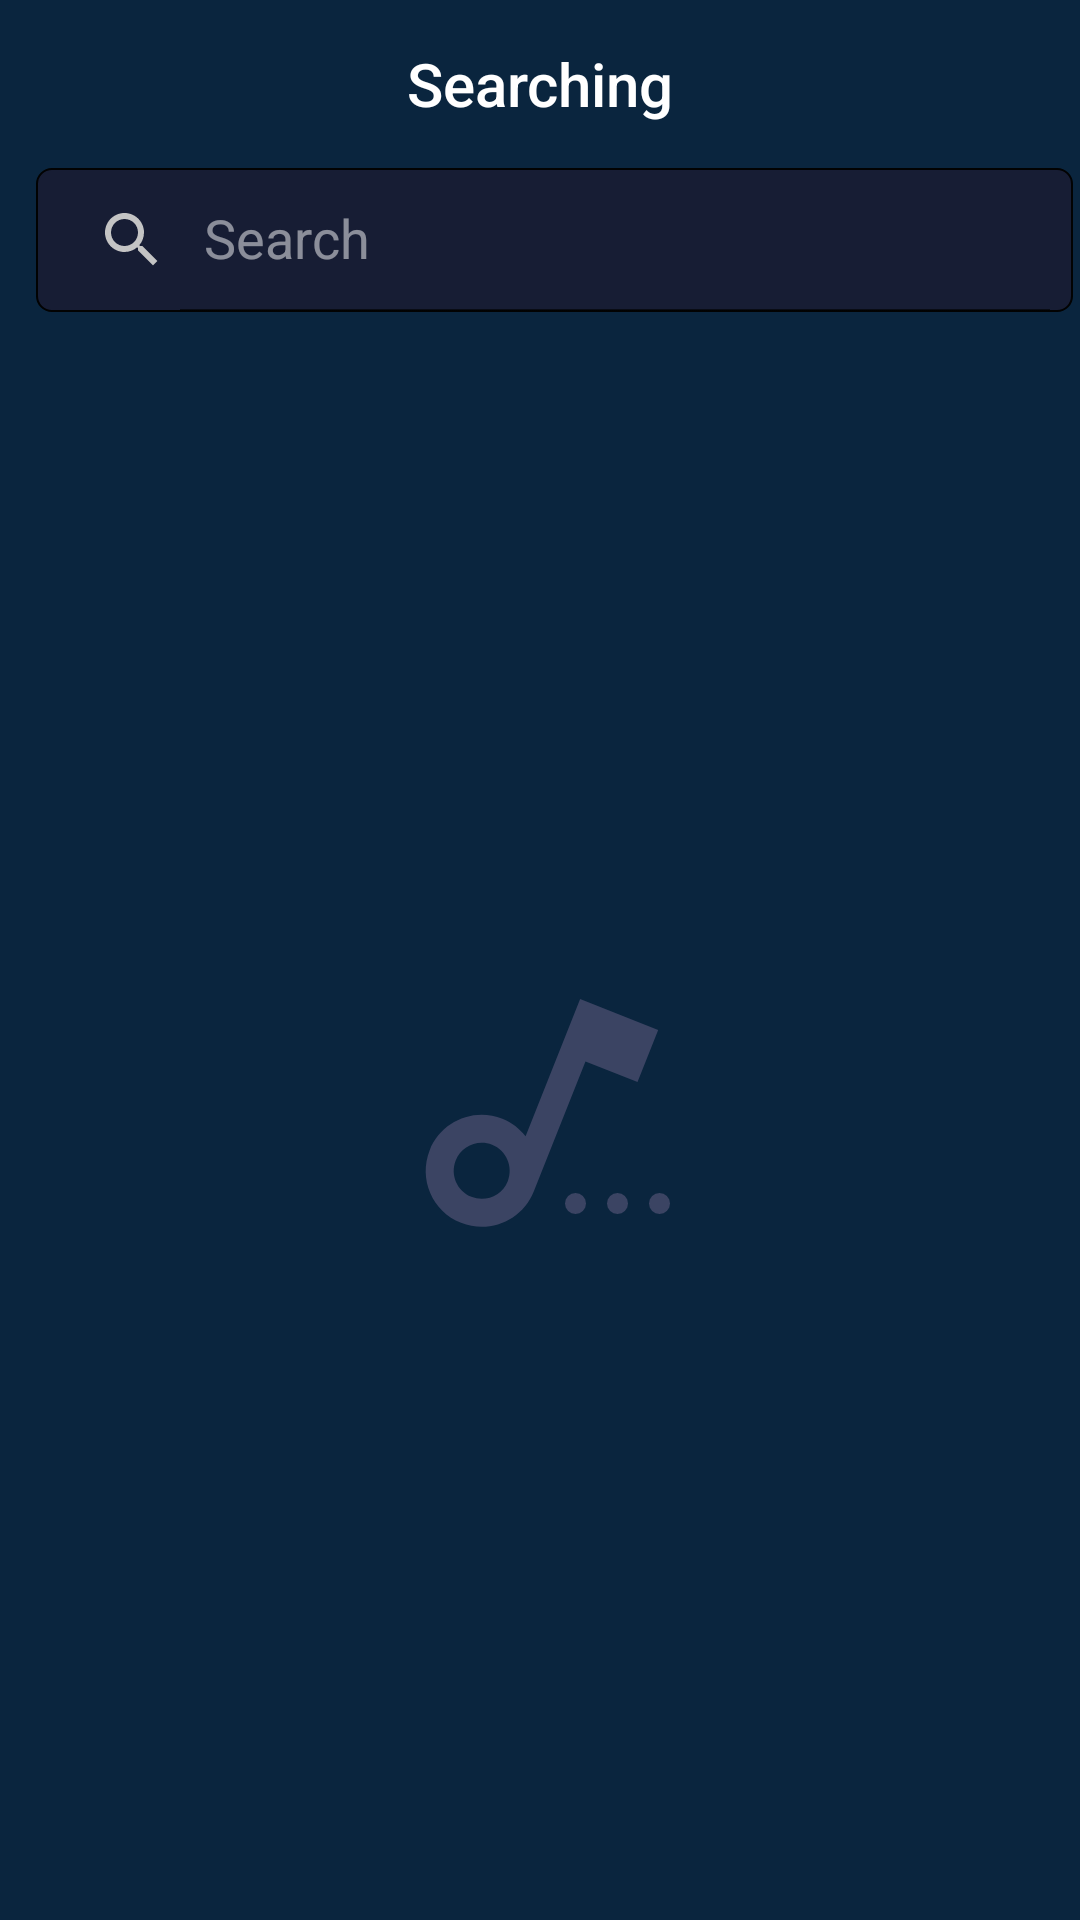

Layout XML and referenced resources for this Android screen:
<!-- AndroidManifest.xml: application theme Theme.CadaviMusicPlayer -->
<!-- res/layout/search_fragment.xml -->
<?xml version="1.0" encoding="utf-8"?>
<LinearLayout
    xmlns:android="http://schemas.android.com/apk/res/android"
    xmlns:app="http://schemas.android.com/apk/res-auto"
    android:fitsSystemWindows="true"
    android:orientation="vertical"
    android:layout_width="match_parent"
    android:layout_height="match_parent"
    android:background="@color/colorPrimary"
    android:clickable="true"
    android:focusable="true">

    <androidx.appcompat.widget.Toolbar
        android:id="@+id/toolbar"
        android:layout_width="match_parent"
        android:layout_height="?attr/actionBarSize">

        <TextView
            android:id="@+id/title_view"
            android:layout_gravity="center"
            android:layout_width="wrap_content"
            android:layout_height="wrap_content"
            android:background="@color/colorPrimary"
            android:paddingLeft="8dp"
            android:paddingRight="8dp"
            android:fontFamily="sans-serif-medium"
            android:text="@string/searching"
            android:textColor="@color/color_white"
            android:textSize="20sp" />

    </androidx.appcompat.widget.Toolbar>
    <FrameLayout
        android:paddingLeft="-10dp"
        android:id="@+id/frame"
        android:layout_below="@+id/toolbar"
        android:layout_width="match_parent"
        android:layout_height="wrap_content">

        <androidx.appcompat.widget.SearchView
            android:id="@+id/search_view"
            android:layout_marginStart="12dp"
            android:layout_marginEnd="12dp"
            app:queryHint="@string/hint_text_search"
            app:iconifiedByDefault="false"
            android:paddingRight="@dimen/_8sdp"
            android:paddingEnd="@dimen/_8sdp"
            app:searchIcon="@drawable/ic_search_view"
            app:closeIcon="@null"
            android:background="@drawable/shape_bg_search"
            android:layout_width="match_parent"
            android:layout_height="wrap_content"/>

        <ImageButton
            android:background="?selectableItemBackgroundBorderless"
            android:id="@+id/clear_text"
            android:layout_width="45dp"
            android:layout_height="45dp"
            android:visibility="gone"
            android:contentDescription="@string/clear_all"
            android:layout_gravity="right|center_vertical"
            android:src="@drawable/ic_close_text" />

    </FrameLayout>


    <ImageView
        android:visibility="visible"
        android:id="@+id/empty"
        android:layout_gravity="center"
        android:src="@drawable/list_empty"
        android:layout_width="wrap_content"
        android:layout_height="match_parent"/>

    
    <LinearLayout
        android:visibility="gone"
        android:id="@+id/scroll_view"
        android:orientation="vertical"
        android:weightSum="3"
        android:layout_width="match_parent"
        android:layout_height="wrap_content">

        <androidx.recyclerview.widget.RecyclerView
            android:id="@+id/song_recy"
            android:scrollbars="vertical"
            android:scrollbarThumbVertical="@drawable/style_scrollbar"
            android:layout_marginLeft="12dp"
            android:layout_marginRight="5dp"
            android:layout_weight="1"
            android:layout_width="match_parent"
            android:layout_height="match_parent"/>

    </LinearLayout>
</LinearLayout>
<!-- resources referenced by this layout -->
<resources>
  <color name="colorPrimary">#0a253e</color>
  <color name="color_white">#FFFFFF</color>
  <!-- drawable ic_close_text (drawable) -->
  <vector xmlns:android="http://schemas.android.com/apk/res/android"
      android:width="16dp"
      android:height="16dp"
      android:viewportWidth="16"
      android:viewportHeight="16">
    <path
        android:pathData="M15.6451,0.3671C15.4183,0.1398 15.1105,0.0121 14.7895,0.0121C14.4685,0.0121 14.1607,0.1398 13.934,0.3671L8,6.2889L2.066,0.3549C1.8393,0.1277 1.5315,0 1.2105,0C0.8895,0 0.5817,0.1277 0.3549,0.3549C-0.1183,0.8282 -0.1183,1.5927 0.3549,2.066L6.289,8L0.3549,13.934C-0.1183,14.4073 -0.1183,15.1718 0.3549,15.645C0.8282,16.1183 1.5927,16.1183 2.066,15.645L8,9.711L13.934,15.645C14.4073,16.1183 15.1718,16.1183 15.6451,15.645C16.1183,15.1718 16.1183,14.4073 15.6451,13.934L9.711,8L15.6451,2.066C16.1062,1.6048 16.1062,0.8282 15.6451,0.3671Z"
        android:fillColor="#C4C4C4"/>
  </vector>
  <!-- drawable ic_search_view (drawable) -->
  <vector xmlns:android="http://schemas.android.com/apk/res/android"
          android:width="24dp"
          android:height="24dp"
          android:viewportWidth="24.0"
          android:viewportHeight="24.0">
      <path
          android:fillColor="#C4C4C4"
          android:pathData="M15.5,14h-0.79l-0.28,-0.27C15.41,12.59 16,11.11 16,9.5 16,5.91 13.09,3 9.5,3S3,5.91 3,9.5 5.91,16 9.5,16c1.61,0 3.09,-0.59 4.23,-1.57l0.27,0.28v0.79l5,4.99L20.49,19l-4.99,-5zM9.5,14C7.01,14 5,11.99 5,9.5S7.01,5 9.5,5 14,7.01 14,9.5 11.99,14 9.5,14z"/>
  </vector>
  <!-- drawable shape_bg_search (drawable) -->
  <?xml version="1.0" encoding="utf-8"?>
  <shape xmlns:android="http://schemas.android.com/apk/res/android" android:shape="rectangle">
  
      <stroke
          android:width="0.5dp"
          android:color="#020202" />
  
      <solid android:color="#171D34" />
  
      <corners
          android:radius="5dp" />
  </shape>
  <!-- drawable style_scrollbar (drawable) -->
  <?xml version="1.0" encoding="utf-8"?>
  <shape xmlns:android="http://schemas.android.com/apk/res/android">
      <gradient android:startColor="#C4C4C4" android:endColor="#C4C4C4"
          android:angle="0"/>
      <corners android:radius="0dp" />
  </shape>
  <string name="clear_all">Clear all</string>
  <string name="hint_text_search">Search</string>
  <string name="searching">Searching</string>
  <style name="Theme.CadaviMusicPlayer" parent="Theme.MaterialComponents.DayNight.NoActionBar">
          <item name="android:windowBackground">@null</item>
          <item name="android:windowContentOverlay">@null</item>
          <item name="android:windowDisablePreview">true</item>
          <item name="colorPrimary">@color/colorPrimary</item>
          <item name="colorPrimaryDark">@color/colorPrimaryDark</item>
          <item name="colorAccent">@color/tab_color</item>
          <item name="android:editTextColor">@android:color/white</item>
          <item name="android:textColorHint">@color/color_gray</item>
          <item name="closeIconEnabled">false</item>
      </style>
  <color name="colorPrimaryDark">#0a253e</color>
  <color name="tab_color">#EEB238</color>
  <color name="color_gray">#80FFFFFF</color>
</resources>
